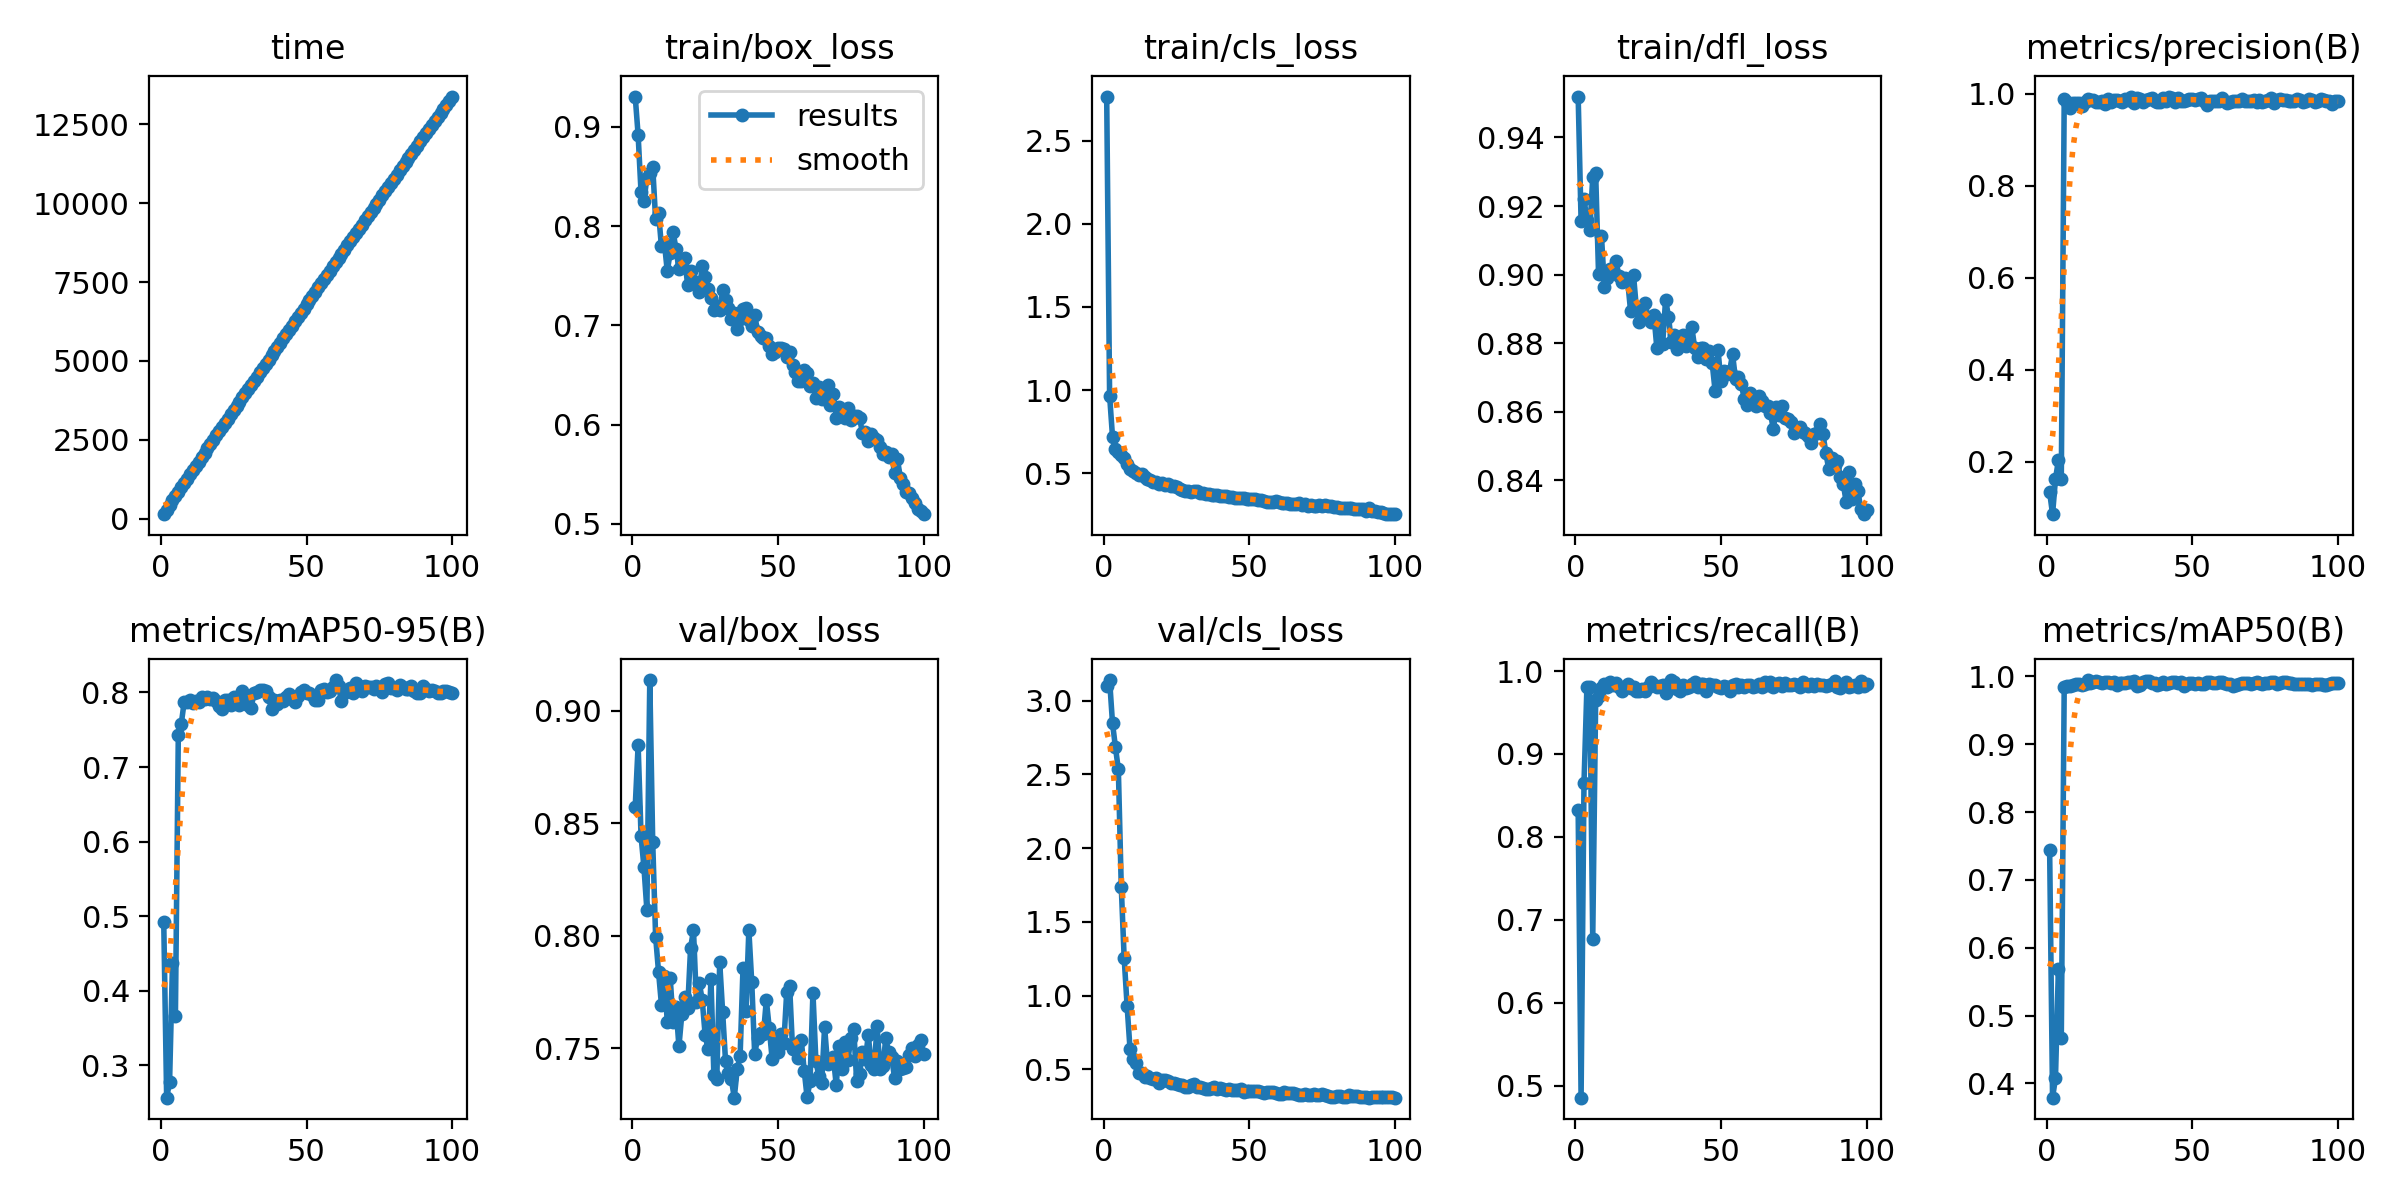

The file beside this chart, header and first rows:
epoch, time, train/box_loss, train/cls_loss, train/dfl_loss, metrics/precision(B), metrics/recall(B), metrics/mAP50(B), metrics/mAP50-95(B), val/box_loss, val/cls_loss, val/dfl_loss, lr/pg0, lr/pg1, lr/pg2
1, 147.7, 0.9304, 2.766, 0.9519, 0.1339, 0.8322, 0.744, 0.4925, 0.8574, 3.1, 0.8499, 0.0002834, 0.0002834, 0.0002834
2, 292.9, 0.8916, 0.9671, 0.9157, 0.08623, 0.4858, 0.379, 0.2567, 0.8847, 3.14, 0.8814, 0.0005777, 0.0005777, 0.0005777
3, 438.7, 0.834, 0.7184, 0.9222, 0.1624, 0.8649, 0.4077, 0.2774, 0.8444, 2.846, 0.8629, 0.000866, 0.000866, 0.000866
4, 586.1, 0.8251, 0.6467, 0.9159, 0.2032, 0.9804, 0.5684, 0.4369, 0.8304, 2.686, 0.8664, 0.001148, 0.001148, 0.001148
5, 724, 0.8488, 0.6295, 0.913, 0.1632, 0.9804, 0.4676, 0.3658, 0.8116, 2.534, 0.8774, 0.001425, 0.001425, 0.001425
6, 861, 0.8533, 0.6114, 0.9284, 0.9873, 0.6775, 0.9843, 0.7433, 0.9137, 1.739, 0.9203, 0.001584, 0.001584, 0.001584
7, 997.9, 0.8598, 0.5907, 0.9297, 0.9822, 0.9645, 0.986, 0.7574, 0.8419, 1.254, 0.8857, 0.001568, 0.001568, 0.001568
8, 1135, 0.8068, 0.5568, 0.9001, 0.9684, 0.9695, 0.9863, 0.7868, 0.7997, 0.9323, 0.8866, 0.001551, 0.001551, 0.001551
9, 1271, 0.8135, 0.5279, 0.9112, 0.9804, 0.9794, 0.9876, 0.7872, 0.7841, 0.6397, 0.8868, 0.001535, 0.001535, 0.001535
10, 1409, 0.7796, 0.5112, 0.8965, 0.9789, 0.9848, 0.9884, 0.7897, 0.7695, 0.5726, 0.8878, 0.001518, 0.001518, 0.001518
11, 1545, 0.7834, 0.5017, 0.899, 0.9804, 0.9813, 0.9893, 0.7854, 0.7821, 0.5404, 0.8931, 0.001502, 0.001502, 0.001502
12, 1679, 0.7547, 0.4867, 0.9015, 0.9721, 0.9865, 0.9864, 0.789, 0.7618, 0.4731, 0.8818, 0.001485, 0.001485, 0.001485
13, 1815, 0.773, 0.4942, 0.901, 0.9817, 0.9826, 0.9892, 0.787, 0.7814, 0.4746, 0.8815, 0.001469, 0.001469, 0.001469
14, 1950, 0.7942, 0.4762, 0.9038, 0.9891, 0.9858, 0.9944, 0.7944, 0.7619, 0.4475, 0.8812, 0.001452, 0.001452, 0.001452
15, 2091, 0.7767, 0.4634, 0.8995, 0.9851, 0.9804, 0.9902, 0.7915, 0.7686, 0.453, 0.8805, 0.001436, 0.001436, 0.001436
16, 2233, 0.7567, 0.4614, 0.898, 0.9864, 0.976, 0.991, 0.7936, 0.7509, 0.44, 0.8774, 0.001419, 0.001419, 0.001419
17, 2375, 0.7625, 0.4486, 0.8989, 0.9805, 0.9804, 0.9933, 0.7911, 0.7652, 0.4331, 0.8794, 0.001403, 0.001403, 0.001403
18, 2510, 0.7674, 0.4456, 0.8981, 0.9826, 0.9847, 0.9916, 0.7921, 0.7729, 0.4375, 0.8791, 0.001386, 0.001386, 0.001386
19, 2644, 0.7402, 0.433, 0.8893, 0.9847, 0.9795, 0.9899, 0.7882, 0.7677, 0.407, 0.8801, 0.00137, 0.00137, 0.00137
20, 2776, 0.7542, 0.4424, 0.8998, 0.9762, 0.9804, 0.992, 0.7816, 0.7946, 0.4297, 0.8909, 0.001353, 0.001353, 0.001353
21, 2908, 0.744, 0.4304, 0.89, 0.9875, 0.976, 0.991, 0.778, 0.8026, 0.4264, 0.8892, 0.001337, 0.001337, 0.001337
22, 3042, 0.7436, 0.4323, 0.8861, 0.9817, 0.976, 0.9901, 0.7904, 0.7706, 0.4229, 0.8853, 0.00132, 0.00132, 0.00132
23, 3175, 0.7334, 0.4215, 0.8891, 0.9862, 0.9782, 0.9909, 0.7902, 0.7791, 0.4038, 0.886, 0.001304, 0.001304, 0.001304
24, 3313, 0.7602, 0.4237, 0.8917, 0.9868, 0.9755, 0.9877, 0.7831, 0.7715, 0.4082, 0.8884, 0.001287, 0.001287, 0.001287
25, 3446, 0.7487, 0.4176, 0.8874, 0.9845, 0.9804, 0.9907, 0.794, 0.756, 0.3976, 0.8819, 0.001271, 0.001271, 0.001271
26, 3580, 0.7369, 0.4056, 0.8862, 0.9826, 0.9869, 0.99, 0.7923, 0.7495, 0.3903, 0.8824, 0.001254, 0.001254, 0.001254
27, 3712, 0.728, 0.4003, 0.8881, 0.9882, 0.9826, 0.9902, 0.7834, 0.7807, 0.3956, 0.885, 0.001238, 0.001238, 0.001238
28, 3844, 0.7155, 0.391, 0.8787, 0.986, 0.9804, 0.9916, 0.8018, 0.7382, 0.3809, 0.8733, 0.001221, 0.001221, 0.001221
29, 3975, 0.7194, 0.3901, 0.8869, 0.9934, 0.9818, 0.991, 0.7969, 0.7366, 0.3778, 0.875, 0.001205, 0.001205, 0.001205
30, 4106, 0.7157, 0.3861, 0.8798, 0.9783, 0.9827, 0.9924, 0.7828, 0.7882, 0.3928, 0.8851, 0.001188, 0.001188, 0.001188
31, 4238, 0.7351, 0.394, 0.8927, 0.991, 0.9739, 0.986, 0.7794, 0.7663, 0.3977, 0.8855, 0.001172, 0.001172, 0.001172
32, 4371, 0.7251, 0.3901, 0.8878, 0.9873, 0.9782, 0.9878, 0.7997, 0.7443, 0.378, 0.8762, 0.001155, 0.001155, 0.001155
33, 4503, 0.7173, 0.3814, 0.8802, 0.9823, 0.9891, 0.9913, 0.8006, 0.7392, 0.3808, 0.874, 0.001139, 0.001139, 0.001139
34, 4636, 0.7059, 0.379, 0.8823, 0.9861, 0.9869, 0.9928, 0.8032, 0.7363, 0.3712, 0.8738, 0.001122, 0.001122, 0.001122
35, 4771, 0.7122, 0.3725, 0.8784, 0.989, 0.9784, 0.9934, 0.8035, 0.7281, 0.3659, 0.8756, 0.001106, 0.001106, 0.001106
36, 4906, 0.696, 0.3727, 0.8798, 0.9906, 0.976, 0.9908, 0.802, 0.7408, 0.3668, 0.8762, 0.001089, 0.001089, 0.001089
37, 5040, 0.7063, 0.3691, 0.8825, 0.9832, 0.9826, 0.99, 0.7934, 0.7466, 0.372, 0.8802, 0.001073, 0.001073, 0.001073
38, 5176, 0.7166, 0.3684, 0.8791, 0.9825, 0.9795, 0.987, 0.7782, 0.7859, 0.3797, 0.8911, 0.001056, 0.001056, 0.001056
39, 5314, 0.7173, 0.371, 0.8802, 0.9825, 0.9807, 0.9885, 0.7894, 0.7666, 0.3662, 0.8871, 0.00104, 0.00104, 0.00104
40, 5450, 0.7052, 0.3637, 0.8847, 0.9904, 0.9848, 0.9909, 0.7843, 0.8026, 0.3699, 0.8939, 0.001023, 0.001023, 0.001023
41, 5585, 0.6997, 0.3645, 0.8786, 0.9842, 0.9869, 0.9893, 0.7902, 0.7793, 0.3666, 0.885, 0.001007, 0.001007, 0.001007
42, 5719, 0.7104, 0.3609, 0.876, 0.9926, 0.9804, 0.9895, 0.789, 0.7476, 0.3592, 0.8776, 0.0009904, 0.0009904, 0.0009904
43, 5853, 0.6934, 0.3541, 0.8785, 0.9893, 0.9848, 0.991, 0.7933, 0.7544, 0.3634, 0.8792, 0.0009739, 0.0009739, 0.0009739
44, 5987, 0.6892, 0.3558, 0.8785, 0.9826, 0.9845, 0.9917, 0.7974, 0.757, 0.3566, 0.8805, 0.0009574, 0.0009574, 0.0009574
45, 6122, 0.687, 0.3516, 0.8754, 0.9894, 0.976, 0.9903, 0.7908, 0.7562, 0.3572, 0.8806, 0.0009409, 0.0009409, 0.0009409
46, 6257, 0.6876, 0.3509, 0.8777, 0.9842, 0.9848, 0.9913, 0.7872, 0.7714, 0.3599, 0.8837, 0.0009244, 0.0009244, 0.0009244
47, 6390, 0.6794, 0.3513, 0.8742, 0.9841, 0.9826, 0.9864, 0.7958, 0.7591, 0.3639, 0.8778, 0.0009078, 0.0009078, 0.0009078
48, 6525, 0.6715, 0.3494, 0.8661, 0.9851, 0.9826, 0.9884, 0.8001, 0.7452, 0.3457, 0.8779, 0.0008913, 0.0008913, 0.0008913
49, 6659, 0.6732, 0.3466, 0.878, 0.9878, 0.9804, 0.9905, 0.8033, 0.7524, 0.3545, 0.8818, 0.0008748, 0.0008748, 0.0008748
50, 6793, 0.677, 0.3429, 0.869, 0.989, 0.9792, 0.9896, 0.7991, 0.7484, 0.354, 0.8787, 0.0008583, 0.0008583, 0.0008583
51, 6929, 0.6774, 0.3438, 0.8719, 0.9869, 0.9819, 0.9893, 0.7995, 0.7563, 0.3519, 0.8774, 0.0008418, 0.0008418, 0.0008418
52, 7063, 0.6766, 0.3443, 0.871, 0.9881, 0.9804, 0.9902, 0.796, 0.7523, 0.3548, 0.8806, 0.0008253, 0.0008253, 0.0008253
53, 7196, 0.6679, 0.3398, 0.872, 0.9911, 0.9756, 0.9893, 0.79, 0.7752, 0.3501, 0.8819, 0.0008088, 0.0008088, 0.0008088
54, 7328, 0.6731, 0.3361, 0.8768, 0.9832, 0.9826, 0.9888, 0.7903, 0.7776, 0.3486, 0.8889, 0.0007923, 0.0007923, 0.0007923
55, 7462, 0.6603, 0.3342, 0.8694, 0.9761, 0.9848, 0.9909, 0.8035, 0.7496, 0.3407, 0.8795, 0.0007758, 0.0007758, 0.0007758
56, 7595, 0.6535, 0.3271, 0.8702, 0.984, 0.9804, 0.9909, 0.8043, 0.7518, 0.3446, 0.8794, 0.0007593, 0.0007593, 0.0007593
57, 7728, 0.6443, 0.3298, 0.8682, 0.9843, 0.9826, 0.9904, 0.8011, 0.7459, 0.343, 0.8751, 0.0007428, 0.0007428, 0.0007428
58, 7861, 0.6437, 0.326, 0.8637, 0.9844, 0.9804, 0.99, 0.8014, 0.7536, 0.3442, 0.8731, 0.0007263, 0.0007263, 0.0007263
59, 7996, 0.6546, 0.3303, 0.862, 0.9839, 0.9826, 0.9919, 0.8072, 0.7402, 0.3397, 0.8724, 0.0007098, 0.0007098, 0.0007098
60, 8133, 0.6518, 0.326, 0.8656, 0.991, 0.9826, 0.9914, 0.8166, 0.7282, 0.3295, 0.87, 0.0006933, 0.0006933, 0.0006933
... 40 more rows
